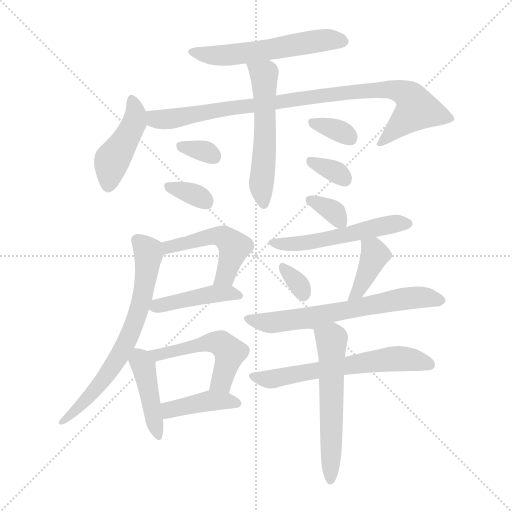
t = 0.00 s
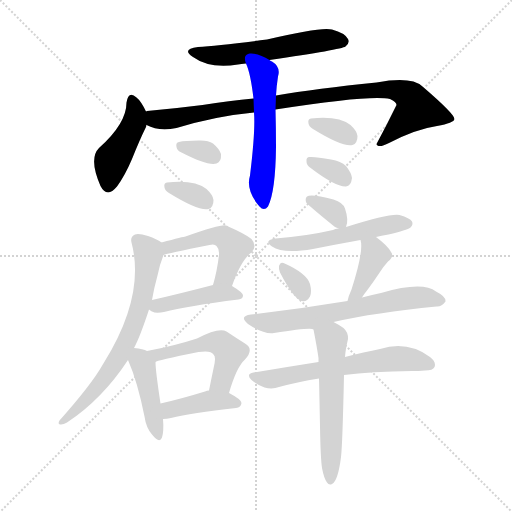
t = 2.70 s
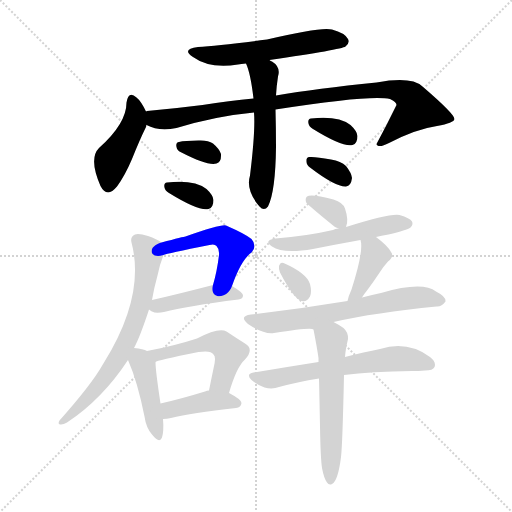
t = 5.40 s
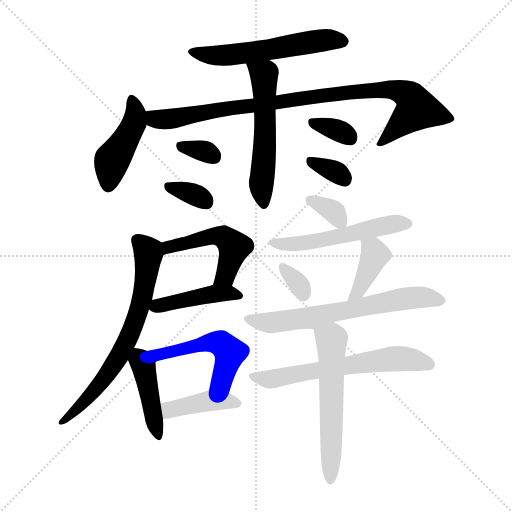
t = 8.09 s
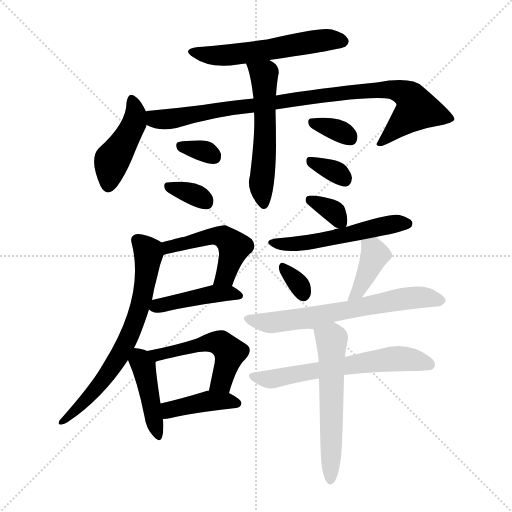
t = 10.79 s
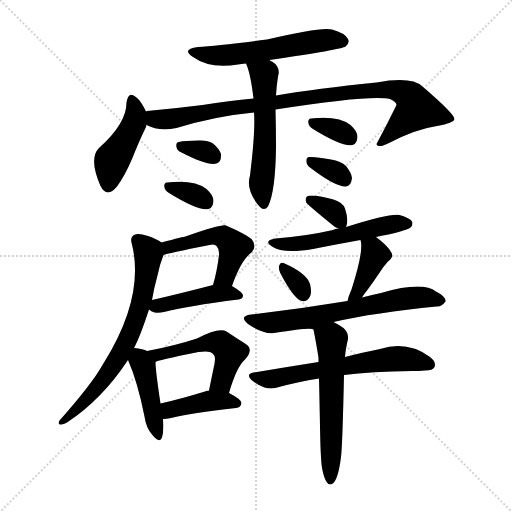
t = 13.49 s

The animated SVG that drew these frames (rendered in a browser with its animation timeline set to each time). Animation: 21 CSS @keyframes rules; one cycle of 13.49 s.

<svg version="1.1" viewBox="0 0 1024 1024" xmlns="http://www.w3.org/2000/svg">
  <g stroke="lightgray" stroke-dasharray="1,1" stroke-width="1" transform="scale(4, 4)">
    <line x1="0" y1="0" x2="256" y2="256"></line>
    <line x1="256" y1="0" x2="0" y2="256"></line>
    <line x1="128" y1="0" x2="128" y2="256"></line>
    <line x1="0" y1="128" x2="256" y2="128"></line>
  </g>
<g transform="scale(1, -1) translate(0, -900)">
   <style type="text/css">
    @keyframes keyframes0 {
      from {
       stroke: blue;
       stroke-dashoffset: 556;
       stroke-width: 128;
       }
       64% {
       animation-timing-function: step-end;
       stroke: blue;
       stroke-dashoffset: 0;
       stroke-width: 128;
       }
       to {
       stroke: black;
       stroke-width: 1024;
       }
       }
       #make-me-a-hanzi-animation-0 {
         animation: keyframes0 0.702474s both;
         animation-delay: 0.000000s;
         animation-timing-function: linear;
       }
    @keyframes keyframes1 {
      from {
       stroke: blue;
       stroke-dashoffset: 438;
       stroke-width: 128;
       }
       59% {
       animation-timing-function: step-end;
       stroke: blue;
       stroke-dashoffset: 0;
       stroke-width: 128;
       }
       to {
       stroke: black;
       stroke-width: 1024;
       }
       }
       #make-me-a-hanzi-animation-1 {
         animation: keyframes1 0.606445s both;
         animation-delay: 0.702474s;
         animation-timing-function: linear;
       }
    @keyframes keyframes2 {
      from {
       stroke: blue;
       stroke-dashoffset: 918;
       stroke-width: 128;
       }
       75% {
       animation-timing-function: step-end;
       stroke: blue;
       stroke-dashoffset: 0;
       stroke-width: 128;
       }
       to {
       stroke: black;
       stroke-width: 1024;
       }
       }
       #make-me-a-hanzi-animation-2 {
         animation: keyframes2 0.997070s both;
         animation-delay: 1.308919s;
         animation-timing-function: linear;
       }
    @keyframes keyframes3 {
      from {
       stroke: blue;
       stroke-dashoffset: 548;
       stroke-width: 128;
       }
       64% {
       animation-timing-function: step-end;
       stroke: blue;
       stroke-dashoffset: 0;
       stroke-width: 128;
       }
       to {
       stroke: black;
       stroke-width: 1024;
       }
       }
       #make-me-a-hanzi-animation-3 {
         animation: keyframes3 0.695964s both;
         animation-delay: 2.305990s;
         animation-timing-function: linear;
       }
    @keyframes keyframes4 {
      from {
       stroke: blue;
       stroke-dashoffset: 324;
       stroke-width: 128;
       }
       51% {
       animation-timing-function: step-end;
       stroke: blue;
       stroke-dashoffset: 0;
       stroke-width: 128;
       }
       to {
       stroke: black;
       stroke-width: 1024;
       }
       }
       #make-me-a-hanzi-animation-4 {
         animation: keyframes4 0.513672s both;
         animation-delay: 3.001953s;
         animation-timing-function: linear;
       }
    @keyframes keyframes5 {
      from {
       stroke: blue;
       stroke-dashoffset: 333;
       stroke-width: 128;
       }
       52% {
       animation-timing-function: step-end;
       stroke: blue;
       stroke-dashoffset: 0;
       stroke-width: 128;
       }
       to {
       stroke: black;
       stroke-width: 1024;
       }
       }
       #make-me-a-hanzi-animation-5 {
         animation: keyframes5 0.520996s both;
         animation-delay: 3.515625s;
         animation-timing-function: linear;
       }
    @keyframes keyframes6 {
      from {
       stroke: blue;
       stroke-dashoffset: 333;
       stroke-width: 128;
       }
       52% {
       animation-timing-function: step-end;
       stroke: blue;
       stroke-dashoffset: 0;
       stroke-width: 128;
       }
       to {
       stroke: black;
       stroke-width: 1024;
       }
       }
       #make-me-a-hanzi-animation-6 {
         animation: keyframes6 0.520996s both;
         animation-delay: 4.036621s;
         animation-timing-function: linear;
       }
    @keyframes keyframes7 {
      from {
       stroke: blue;
       stroke-dashoffset: 331;
       stroke-width: 128;
       }
       52% {
       animation-timing-function: step-end;
       stroke: blue;
       stroke-dashoffset: 0;
       stroke-width: 128;
       }
       to {
       stroke: black;
       stroke-width: 1024;
       }
       }
       #make-me-a-hanzi-animation-7 {
         animation: keyframes7 0.519368s both;
         animation-delay: 4.557617s;
         animation-timing-function: linear;
       }
    @keyframes keyframes8 {
      from {
       stroke: blue;
       stroke-dashoffset: 497;
       stroke-width: 128;
       }
       62% {
       animation-timing-function: step-end;
       stroke: blue;
       stroke-dashoffset: 0;
       stroke-width: 128;
       }
       to {
       stroke: black;
       stroke-width: 1024;
       }
       }
       #make-me-a-hanzi-animation-8 {
         animation: keyframes8 0.654460s both;
         animation-delay: 5.076986s;
         animation-timing-function: linear;
       }
    @keyframes keyframes9 {
      from {
       stroke: blue;
       stroke-dashoffset: 430;
       stroke-width: 128;
       }
       58% {
       animation-timing-function: step-end;
       stroke: blue;
       stroke-dashoffset: 0;
       stroke-width: 128;
       }
       to {
       stroke: black;
       stroke-width: 1024;
       }
       }
       #make-me-a-hanzi-animation-9 {
         animation: keyframes9 0.599935s both;
         animation-delay: 5.731445s;
         animation-timing-function: linear;
       }
    @keyframes keyframes10 {
      from {
       stroke: blue;
       stroke-dashoffset: 683;
       stroke-width: 128;
       }
       69% {
       animation-timing-function: step-end;
       stroke: blue;
       stroke-dashoffset: 0;
       stroke-width: 128;
       }
       to {
       stroke: black;
       stroke-width: 1024;
       }
       }
       #make-me-a-hanzi-animation-10 {
         animation: keyframes10 0.805827s both;
         animation-delay: 6.331380s;
         animation-timing-function: linear;
       }
    @keyframes keyframes11 {
      from {
       stroke: blue;
       stroke-dashoffset: 424;
       stroke-width: 128;
       }
       58% {
       animation-timing-function: step-end;
       stroke: blue;
       stroke-dashoffset: 0;
       stroke-width: 128;
       }
       to {
       stroke: black;
       stroke-width: 1024;
       }
       }
       #make-me-a-hanzi-animation-11 {
         animation: keyframes11 0.595052s both;
         animation-delay: 7.137207s;
         animation-timing-function: linear;
       }
    @keyframes keyframes12 {
      from {
       stroke: blue;
       stroke-dashoffset: 506;
       stroke-width: 128;
       }
       62% {
       animation-timing-function: step-end;
       stroke: blue;
       stroke-dashoffset: 0;
       stroke-width: 128;
       }
       to {
       stroke: black;
       stroke-width: 1024;
       }
       }
       #make-me-a-hanzi-animation-12 {
         animation: keyframes12 0.661784s both;
         animation-delay: 7.732259s;
         animation-timing-function: linear;
       }
    @keyframes keyframes13 {
      from {
       stroke: blue;
       stroke-dashoffset: 407;
       stroke-width: 128;
       }
       57% {
       animation-timing-function: step-end;
       stroke: blue;
       stroke-dashoffset: 0;
       stroke-width: 128;
       }
       to {
       stroke: black;
       stroke-width: 1024;
       }
       }
       #make-me-a-hanzi-animation-13 {
         animation: keyframes13 0.581217s both;
         animation-delay: 8.394043s;
         animation-timing-function: linear;
       }
    @keyframes keyframes14 {
      from {
       stroke: blue;
       stroke-dashoffset: 337;
       stroke-width: 128;
       }
       52% {
       animation-timing-function: step-end;
       stroke: blue;
       stroke-dashoffset: 0;
       stroke-width: 128;
       }
       to {
       stroke: black;
       stroke-width: 1024;
       }
       }
       #make-me-a-hanzi-animation-14 {
         animation: keyframes14 0.524251s both;
         animation-delay: 8.975260s;
         animation-timing-function: linear;
       }
    @keyframes keyframes15 {
      from {
       stroke: blue;
       stroke-dashoffset: 529;
       stroke-width: 128;
       }
       63% {
       animation-timing-function: step-end;
       stroke: blue;
       stroke-dashoffset: 0;
       stroke-width: 128;
       }
       to {
       stroke: black;
       stroke-width: 1024;
       }
       }
       #make-me-a-hanzi-animation-15 {
         animation: keyframes15 0.680501s both;
         animation-delay: 9.499512s;
         animation-timing-function: linear;
       }
    @keyframes keyframes16 {
      from {
       stroke: blue;
       stroke-dashoffset: 322;
       stroke-width: 128;
       }
       51% {
       animation-timing-function: step-end;
       stroke: blue;
       stroke-dashoffset: 0;
       stroke-width: 128;
       }
       to {
       stroke: black;
       stroke-width: 1024;
       }
       }
       #make-me-a-hanzi-animation-16 {
         animation: keyframes16 0.512044s both;
         animation-delay: 10.180013s;
         animation-timing-function: linear;
       }
    @keyframes keyframes17 {
      from {
       stroke: blue;
       stroke-dashoffset: 392;
       stroke-width: 128;
       }
       56% {
       animation-timing-function: step-end;
       stroke: blue;
       stroke-dashoffset: 0;
       stroke-width: 128;
       }
       to {
       stroke: black;
       stroke-width: 1024;
       }
       }
       #make-me-a-hanzi-animation-17 {
         animation: keyframes17 0.569010s both;
         animation-delay: 10.692057s;
         animation-timing-function: linear;
       }
    @keyframes keyframes18 {
      from {
       stroke: blue;
       stroke-dashoffset: 644;
       stroke-width: 128;
       }
       68% {
       animation-timing-function: step-end;
       stroke: blue;
       stroke-dashoffset: 0;
       stroke-width: 128;
       }
       to {
       stroke: black;
       stroke-width: 1024;
       }
       }
       #make-me-a-hanzi-animation-18 {
         animation: keyframes18 0.774089s both;
         animation-delay: 11.261068s;
         animation-timing-function: linear;
       }
    @keyframes keyframes19 {
      from {
       stroke: blue;
       stroke-dashoffset: 605;
       stroke-width: 128;
       }
       66% {
       animation-timing-function: step-end;
       stroke: blue;
       stroke-dashoffset: 0;
       stroke-width: 128;
       }
       to {
       stroke: black;
       stroke-width: 1024;
       }
       }
       #make-me-a-hanzi-animation-19 {
         animation: keyframes19 0.742350s both;
         animation-delay: 12.035156s;
         animation-timing-function: linear;
       }
    @keyframes keyframes20 {
      from {
       stroke: blue;
       stroke-dashoffset: 565;
       stroke-width: 128;
       }
       65% {
       animation-timing-function: step-end;
       stroke: blue;
       stroke-dashoffset: 0;
       stroke-width: 128;
       }
       to {
       stroke: black;
       stroke-width: 1024;
       }
       }
       #make-me-a-hanzi-animation-20 {
         animation: keyframes20 0.709798s both;
         animation-delay: 12.777507s;
         animation-timing-function: linear;
       }
</style>
<path d="M 539.0 780.0 Q 683.0 801.0 691.0 807.0 Q 700.0 814.0 696.0 822.0 Q 690.0 834.0 664.0 841.0 Q 643.0 847.0 534.0 821.0 Q 435.0 808.0 396.0 806.0 Q 362.0 802.0 386.0 786.0 Q 419.0 762.0 476.0 771.0 Q 482.0 772.0 492.0 773.0 L 539.0 780.0 Z" fill="lightgray"></path> 
<path d="M 292.0 677.0 Q 282.0 698.0 273.0 705.0 Q 257.0 720.0 253.0 695.0 Q 253.0 653.0 198.0 604.0 Q 177.0 583.0 201.0 528.0 Q 214.0 503.0 234.0 527.0 Q 250.0 549.0 264.0 582.0 Q 280.0 622.0 292.0 646.0 Q 293.0 647.0 293.0 650.0 L 292.0 677.0 Z" fill="lightgray"></path> 
<path d="M 551.0 681.0 Q 743.0 711.0 780.0 702.0 Q 793.0 696.0 793.0 690.0 Q 774.0 651.0 753.0 612.0 Q 753.0 611.0 755.0 609.0 Q 761.0 605.0 778.0 614.0 Q 832.0 642.0 874.0 648.0 Q 908.0 654.0 909.0 662.0 Q 909.0 672.0 845.0 727.0 Q 823.0 748.0 753.0 735.0 Q 633.0 723.0 552.0 709.0 L 507.0 703.0 Q 459.0 699.0 405.0 690.0 Q 350.0 683.0 294.0 678.0 Q 293.0 678.0 292.0 677.0 C 262.0 673.0 265.0 660.0 293.0 650.0 Q 317.0 637.0 353.0 644.0 Q 432.0 668.0 508.0 675.0 L 551.0 681.0 Z" fill="lightgray"></path> 
<path d="M 508.0 675.0 Q 511.0 638.0 500.0 549.0 Q 491.0 519.0 519.0 487.0 Q 528.0 477.0 536.0 487.0 Q 551.0 517.0 552.0 606.0 Q 552.0 643.0 551.0 681.0 L 552.0 709.0 Q 553.0 728.0 556.0 747.0 Q 562.0 766.0 544.0 777.0 Q 541.0 778.0 539.0 780.0 C 514.0 796.0 481.0 801.0 492.0 773.0 Q 501.0 754.0 507.0 703.0 L 508.0 675.0 Z" fill="lightgray"></path> 
<path d="M 363.0 595.0 Q 415.0 568.0 433.0 573.0 Q 443.0 576.0 442.0 592.0 Q 439.0 602.0 426.0 613.0 Q 416.0 620.0 397.0 619.0 Q 369.0 619.0 358.0 616.0 Q 351.0 615.0 353.0 606.0 Q 354.0 599.0 363.0 595.0 Z" fill="lightgray"></path> 
<path d="M 338.0 514.0 Q 398.0 477.0 417.0 482.0 Q 427.0 485.0 427.0 500.0 Q 426.0 510.0 413.0 522.0 Q 389.0 541.0 334.0 535.0 Q 327.0 534.0 329.0 525.0 Q 330.0 519.0 338.0 514.0 Z" fill="lightgray"></path> 
<path d="M 626.0 642.0 Q 686.0 605.0 705.0 610.0 Q 715.0 613.0 715.0 628.0 Q 714.0 638.0 701.0 650.0 Q 677.0 669.0 622.0 663.0 Q 615.0 662.0 617.0 653.0 Q 618.0 647.0 626.0 642.0 Z" fill="lightgray"></path> 
<path d="M 620.0 565.0 Q 671.0 526.0 692.0 527.0 Q 702.0 528.0 704.0 544.0 Q 703.0 554.0 692.0 568.0 Q 682.0 578.0 662.0 581.0 Q 631.0 587.0 619.0 586.0 Q 612.0 586.0 613.0 577.0 Q 613.0 570.0 620.0 565.0 Z" fill="lightgray"></path> 
<path d="M 464.0 328.0 Q 482.0 380.0 503.0 395.0 Q 515.0 408.0 503.0 422.0 Q 491.0 432.0 452.0 449.0 Q 443.0 452.0 371.0 427.0 Q 368.0 427.0 323.0 415.0 C 294.0 407.0 298.0 381.0 327.0 390.0 Q 333.0 393.0 419.0 410.0 Q 429.0 413.0 433.0 408.0 Q 439.0 402.0 438.0 390.0 Q 434.0 357.0 426.0 330.0 C 418.0 301.0 454.0 300.0 464.0 328.0 Z" fill="lightgray"></path> 
<path d="M 298.0 281.0 Q 302.0 277.0 309.0 275.0 Q 318.0 274.0 328.0 276.0 Q 374.0 288.0 477.0 301.0 Q 486.0 302.0 486.0 309.0 Q 486.0 315.0 464.0 328.0 C 450.0 336.0 450.0 336.0 426.0 330.0 Q 357.0 312.0 304.0 300.0 C 280.0 294.0 280.0 294.0 298.0 281.0 Z" fill="lightgray"></path> 
<path d="M 268.0 204.0 Q 280.0 226.0 298.0 281.0 L 304.0 300.0 Q 308.0 324.0 315.0 349.0 Q 319.0 370.0 327.0 390.0 C 334.0 409.0 334.0 409.0 323.0 415.0 Q 314.0 422.0 296.0 428.0 Q 277.0 434.0 270.0 431.0 Q 260.0 427.0 263.0 415.0 Q 291.0 309.0 208.0 175.0 Q 207.0 174.0 205.0 170.0 Q 183.0 131.0 119.0 59.0 Q 115.0 52.0 120.0 51.0 Q 126.0 50.0 134.0 55.0 Q 204.0 101.0 256.0 180.0 L 268.0 204.0 Z" fill="lightgray"></path> 
<path d="M 294.0 198.0 Q 287.0 202.0 268.0 204.0 C 244.0 207.0 244.0 207.0 256.0 180.0 Q 275.0 137.0 289.0 67.0 Q 292.0 45.0 304.0 31.0 Q 319.0 12.0 324.0 25.0 Q 328.0 38.0 326.0 62.0 L 321.0 93.0 Q 311.0 159.0 311.0 176.0 C 310.0 191.0 310.0 191.0 294.0 198.0 Z" fill="lightgray"></path> 
<path d="M 458.0 114.0 Q 473.0 166.0 490.0 181.0 Q 509.0 202.0 490.0 213.0 Q 474.0 223.0 453.0 237.0 Q 438.0 246.0 394.0 223.0 Q 348.0 208.0 294.0 198.0 C 265.0 192.0 283.0 165.0 311.0 176.0 Q 312.0 179.0 397.0 196.0 Q 422.0 200.0 427.0 191.0 Q 433.0 187.0 427.0 163.0 Q 423.0 144.0 418.0 119.0 C 412.0 90.0 449.0 85.0 458.0 114.0 Z" fill="lightgray"></path> 
<path d="M 326.0 62.0 Q 333.0 62.0 342.0 64.0 Q 382.0 74.0 472.0 84.0 Q 482.0 85.0 483.0 94.0 Q 483.0 101.0 458.0 114.0 L 418.0 119.0 Q 414.0 119.0 410.0 117.0 Q 361.0 102.0 321.0 93.0 C 292.0 86.0 296.0 60.0 326.0 62.0 Z" fill="lightgray"></path> 
<path d="M 692.0 446.0 Q 698.0 459.0 690.0 483.0 Q 686.0 495.0 667.0 501.0 Q 622.0 513.0 614.0 507.0 Q 610.0 504.0 612.0 496.0 Q 612.0 493.0 665.0 450.0 Q 669.0 446.0 677.0 443.0 C 689.0 438.0 689.0 438.0 692.0 446.0 Z" fill="lightgray"></path> 
<path d="M 752.0 426.0 Q 762.0 429.0 777.0 431.0 Q 814.0 440.0 821.0 445.0 Q 827.0 451.0 824.0 457.0 Q 820.0 464.0 799.0 470.0 Q 781.0 474.0 692.0 446.0 L 677.0 443.0 Q 670.0 443.0 666.0 440.0 Q 614.0 428.0 551.0 423.0 Q 526.0 419.0 544.0 407.0 Q 566.0 392.0 626.0 402.0 Q 671.0 411.0 721.0 420.0 L 752.0 426.0 Z" fill="lightgray"></path> 
<path d="M 560.0 355.0 Q 588.0 301.0 604.0 298.0 Q 613.0 295.0 620.0 307.0 Q 624.0 316.0 620.0 332.0 Q 613.0 354.0 567.0 374.0 Q 561.0 377.0 558.0 368.0 Q 557.0 364.0 560.0 355.0 Z" fill="lightgray"></path> 
<path d="M 724.0 305.0 Q 728.0 312.0 734.0 319.0 Q 746.0 335.0 760.0 356.0 Q 766.0 366.0 776.0 377.0 Q 789.0 387.0 782.0 396.0 Q 775.0 409.0 752.0 426.0 C 728.0 444.0 714.0 449.0 721.0 420.0 Q 728.0 399.0 703.0 321.0 Q 697.0 308.0 695.0 298.0 C 688.0 269.0 708.0 279.0 724.0 305.0 Z" fill="lightgray"></path> 
<path d="M 667.0 256.0 Q 751.0 275.0 873.0 287.0 Q 883.0 286.0 891.0 297.0 Q 892.0 307.0 872.0 317.0 Q 845.0 338.0 762.0 314.0 Q 743.0 310.0 724.0 305.0 L 695.0 298.0 Q 599.0 282.0 502.0 271.0 Q 477.0 268.0 496.0 252.0 Q 527.0 231.0 548.0 234.0 Q 623.0 246.0 627.0 241.0 C 646.0 239.0 638.0 250.0 667.0 256.0 Z" fill="lightgray"></path> 
<path d="M 688.0 150.0 Q 742.0 157.0 824.0 158.0 Q 837.0 158.0 850.0 159.0 Q 866.0 159.0 869.0 166.0 Q 873.0 176.0 860.0 186.0 Q 815.0 219.0 760.0 202.0 Q 729.0 196.0 690.0 186.0 L 637.0 176.0 Q 574.0 166.0 507.0 155.0 Q 491.0 152.0 503.0 140.0 Q 515.0 130.0 529.0 125.0 Q 545.0 121.0 558.0 126.0 Q 595.0 136.0 638.0 143.0 L 688.0 150.0 Z" fill="lightgray"></path> 
<path d="M 644.0 -36.0 Q 648.0 -57.0 654.0 -65.0 Q 658.0 -71.0 664.0 -68.0 Q 676.0 -62.0 682.0 -14.0 Q 685.0 10.0 688.0 150.0 L 690.0 186.0 Q 691.0 201.0 696.0 222.0 Q 697.0 235.0 687.0 244.0 Q 677.0 251.0 667.0 256.0 C 641.0 270.0 621.0 270.0 627.0 241.0 Q 634.0 205.0 637.0 184.0 Q 637.0 181.0 637.0 176.0 L 638.0 143.0 Q 639.0 101.0 640.0 47.0 Q 641.0 -16.0 644.0 -36.0 Z" fill="lightgray"></path> 
      <clipPath id="make-me-a-hanzi-clip-0">
      <path d="M 539.0 780.0 Q 683.0 801.0 691.0 807.0 Q 700.0 814.0 696.0 822.0 Q 690.0 834.0 664.0 841.0 Q 643.0 847.0 534.0 821.0 Q 435.0 808.0 396.0 806.0 Q 362.0 802.0 386.0 786.0 Q 419.0 762.0 476.0 771.0 Q 482.0 772.0 492.0 773.0 L 539.0 780.0 Z" fill="lightgray"></path>
      </clipPath>
      <path clip-path="url(#make-me-a-hanzi-clip-0)" d="M 388.0 797.0 L 410.0 790.0 L 465.0 790.0 L 647.0 820.0 L 684.0 818.0 " fill="none" id="make-me-a-hanzi-animation-0" stroke-dasharray="428 856" stroke-linecap="round"></path>

      <clipPath id="make-me-a-hanzi-clip-1">
      <path d="M 292.0 677.0 Q 282.0 698.0 273.0 705.0 Q 257.0 720.0 253.0 695.0 Q 253.0 653.0 198.0 604.0 Q 177.0 583.0 201.0 528.0 Q 214.0 503.0 234.0 527.0 Q 250.0 549.0 264.0 582.0 Q 280.0 622.0 292.0 646.0 Q 293.0 647.0 293.0 650.0 L 292.0 677.0 Z" fill="lightgray"></path>
      </clipPath>
      <path clip-path="url(#make-me-a-hanzi-clip-1)" d="M 263.0 699.0 L 271.0 674.0 L 269.0 656.0 L 224.0 580.0 L 216.0 531.0 " fill="none" id="make-me-a-hanzi-animation-1" stroke-dasharray="310 620" stroke-linecap="round"></path>

      <clipPath id="make-me-a-hanzi-clip-2">
      <path d="M 551.0 681.0 Q 743.0 711.0 780.0 702.0 Q 793.0 696.0 793.0 690.0 Q 774.0 651.0 753.0 612.0 Q 753.0 611.0 755.0 609.0 Q 761.0 605.0 778.0 614.0 Q 832.0 642.0 874.0 648.0 Q 908.0 654.0 909.0 662.0 Q 909.0 672.0 845.0 727.0 Q 823.0 748.0 753.0 735.0 Q 633.0 723.0 552.0 709.0 L 507.0 703.0 Q 459.0 699.0 405.0 690.0 Q 350.0 683.0 294.0 678.0 Q 293.0 678.0 292.0 677.0 C 262.0 673.0 265.0 660.0 293.0 650.0 Q 317.0 637.0 353.0 644.0 Q 432.0 668.0 508.0 675.0 L 551.0 681.0 Z" fill="lightgray"></path>
      </clipPath>
      <path clip-path="url(#make-me-a-hanzi-clip-2)" d="M 297.0 670.0 L 310.0 662.0 L 342.0 662.0 L 430.0 680.0 L 562.0 694.0 L 676.0 714.0 L 766.0 722.0 L 802.0 717.0 L 822.0 704.0 L 834.0 682.0 L 760.0 614.0 " fill="none" id="make-me-a-hanzi-animation-2" stroke-dasharray="790 1580" stroke-linecap="round"></path>

      <clipPath id="make-me-a-hanzi-clip-3">
      <path d="M 508.0 675.0 Q 511.0 638.0 500.0 549.0 Q 491.0 519.0 519.0 487.0 Q 528.0 477.0 536.0 487.0 Q 551.0 517.0 552.0 606.0 Q 552.0 643.0 551.0 681.0 L 552.0 709.0 Q 553.0 728.0 556.0 747.0 Q 562.0 766.0 544.0 777.0 Q 541.0 778.0 539.0 780.0 C 514.0 796.0 481.0 801.0 492.0 773.0 Q 501.0 754.0 507.0 703.0 L 508.0 675.0 Z" fill="lightgray"></path>
      </clipPath>
      <path clip-path="url(#make-me-a-hanzi-clip-3)" d="M 500.0 771.0 L 529.0 744.0 L 531.0 643.0 L 522.0 532.0 L 528.0 492.0 " fill="none" id="make-me-a-hanzi-animation-3" stroke-dasharray="420 840" stroke-linecap="round"></path>

      <clipPath id="make-me-a-hanzi-clip-4">
      <path d="M 363.0 595.0 Q 415.0 568.0 433.0 573.0 Q 443.0 576.0 442.0 592.0 Q 439.0 602.0 426.0 613.0 Q 416.0 620.0 397.0 619.0 Q 369.0 619.0 358.0 616.0 Q 351.0 615.0 353.0 606.0 Q 354.0 599.0 363.0 595.0 Z" fill="lightgray"></path>
      </clipPath>
      <path clip-path="url(#make-me-a-hanzi-clip-4)" d="M 364.0 607.0 L 404.0 599.0 L 428.0 587.0 " fill="none" id="make-me-a-hanzi-animation-4" stroke-dasharray="196 392" stroke-linecap="round"></path>

      <clipPath id="make-me-a-hanzi-clip-5">
      <path d="M 338.0 514.0 Q 398.0 477.0 417.0 482.0 Q 427.0 485.0 427.0 500.0 Q 426.0 510.0 413.0 522.0 Q 389.0 541.0 334.0 535.0 Q 327.0 534.0 329.0 525.0 Q 330.0 519.0 338.0 514.0 Z" fill="lightgray"></path>
      </clipPath>
      <path clip-path="url(#make-me-a-hanzi-clip-5)" d="M 341.0 525.0 L 391.0 510.0 L 412.0 496.0 " fill="none" id="make-me-a-hanzi-animation-5" stroke-dasharray="205 410" stroke-linecap="round"></path>

      <clipPath id="make-me-a-hanzi-clip-6">
      <path d="M 626.0 642.0 Q 686.0 605.0 705.0 610.0 Q 715.0 613.0 715.0 628.0 Q 714.0 638.0 701.0 650.0 Q 677.0 669.0 622.0 663.0 Q 615.0 662.0 617.0 653.0 Q 618.0 647.0 626.0 642.0 Z" fill="lightgray"></path>
      </clipPath>
      <path clip-path="url(#make-me-a-hanzi-clip-6)" d="M 629.0 653.0 L 679.0 638.0 L 700.0 624.0 " fill="none" id="make-me-a-hanzi-animation-6" stroke-dasharray="205 410" stroke-linecap="round"></path>

      <clipPath id="make-me-a-hanzi-clip-7">
      <path d="M 620.0 565.0 Q 671.0 526.0 692.0 527.0 Q 702.0 528.0 704.0 544.0 Q 703.0 554.0 692.0 568.0 Q 682.0 578.0 662.0 581.0 Q 631.0 587.0 619.0 586.0 Q 612.0 586.0 613.0 577.0 Q 613.0 570.0 620.0 565.0 Z" fill="lightgray"></path>
      </clipPath>
      <path clip-path="url(#make-me-a-hanzi-clip-7)" d="M 624.0 576.0 L 671.0 557.0 L 689.0 541.0 " fill="none" id="make-me-a-hanzi-animation-7" stroke-dasharray="203 406" stroke-linecap="round"></path>

      <clipPath id="make-me-a-hanzi-clip-8">
      <path d="M 464.0 328.0 Q 482.0 380.0 503.0 395.0 Q 515.0 408.0 503.0 422.0 Q 491.0 432.0 452.0 449.0 Q 443.0 452.0 371.0 427.0 Q 368.0 427.0 323.0 415.0 C 294.0 407.0 298.0 381.0 327.0 390.0 Q 333.0 393.0 419.0 410.0 Q 429.0 413.0 433.0 408.0 Q 439.0 402.0 438.0 390.0 Q 434.0 357.0 426.0 330.0 C 418.0 301.0 454.0 300.0 464.0 328.0 Z" fill="lightgray"></path>
      </clipPath>
      <path clip-path="url(#make-me-a-hanzi-clip-8)" d="M 327.0 396.0 L 338.0 407.0 L 379.0 413.0 L 386.0 420.0 L 438.0 428.0 L 452.0 424.0 L 469.0 406.0 L 451.0 349.0 L 433.0 336.0 " fill="none" id="make-me-a-hanzi-animation-8" stroke-dasharray="369 738" stroke-linecap="round"></path>

      <clipPath id="make-me-a-hanzi-clip-9">
      <path d="M 298.0 281.0 Q 302.0 277.0 309.0 275.0 Q 318.0 274.0 328.0 276.0 Q 374.0 288.0 477.0 301.0 Q 486.0 302.0 486.0 309.0 Q 486.0 315.0 464.0 328.0 C 450.0 336.0 450.0 336.0 426.0 330.0 Q 357.0 312.0 304.0 300.0 C 280.0 294.0 280.0 294.0 298.0 281.0 Z" fill="lightgray"></path>
      </clipPath>
      <path clip-path="url(#make-me-a-hanzi-clip-9)" d="M 307.0 284.0 L 422.0 312.0 L 478.0 309.0 " fill="none" id="make-me-a-hanzi-animation-9" stroke-dasharray="302 604" stroke-linecap="round"></path>

      <clipPath id="make-me-a-hanzi-clip-10">
      <path d="M 268.0 204.0 Q 280.0 226.0 298.0 281.0 L 304.0 300.0 Q 308.0 324.0 315.0 349.0 Q 319.0 370.0 327.0 390.0 C 334.0 409.0 334.0 409.0 323.0 415.0 Q 314.0 422.0 296.0 428.0 Q 277.0 434.0 270.0 431.0 Q 260.0 427.0 263.0 415.0 Q 291.0 309.0 208.0 175.0 Q 207.0 174.0 205.0 170.0 Q 183.0 131.0 119.0 59.0 Q 115.0 52.0 120.0 51.0 Q 126.0 50.0 134.0 55.0 Q 204.0 101.0 256.0 180.0 L 268.0 204.0 Z" fill="lightgray"></path>
      </clipPath>
      <path clip-path="url(#make-me-a-hanzi-clip-10)" d="M 274.0 420.0 L 297.0 392.0 L 284.0 301.0 L 262.0 235.0 L 209.0 143.0 L 169.0 96.0 L 136.0 65.0 L 128.0 64.0 L 126.0 56.0 " fill="none" id="make-me-a-hanzi-animation-10" stroke-dasharray="555 1110" stroke-linecap="round"></path>

      <clipPath id="make-me-a-hanzi-clip-11">
      <path d="M 294.0 198.0 Q 287.0 202.0 268.0 204.0 C 244.0 207.0 244.0 207.0 256.0 180.0 Q 275.0 137.0 289.0 67.0 Q 292.0 45.0 304.0 31.0 Q 319.0 12.0 324.0 25.0 Q 328.0 38.0 326.0 62.0 L 321.0 93.0 Q 311.0 159.0 311.0 176.0 C 310.0 191.0 310.0 191.0 294.0 198.0 Z" fill="lightgray"></path>
      </clipPath>
      <path clip-path="url(#make-me-a-hanzi-clip-11)" d="M 275.0 193.0 L 287.0 168.0 L 315.0 31.0 " fill="none" id="make-me-a-hanzi-animation-11" stroke-dasharray="296 592" stroke-linecap="round"></path>

      <clipPath id="make-me-a-hanzi-clip-12">
      <path d="M 458.0 114.0 Q 473.0 166.0 490.0 181.0 Q 509.0 202.0 490.0 213.0 Q 474.0 223.0 453.0 237.0 Q 438.0 246.0 394.0 223.0 Q 348.0 208.0 294.0 198.0 C 265.0 192.0 283.0 165.0 311.0 176.0 Q 312.0 179.0 397.0 196.0 Q 422.0 200.0 427.0 191.0 Q 433.0 187.0 427.0 163.0 Q 423.0 144.0 418.0 119.0 C 412.0 90.0 449.0 85.0 458.0 114.0 Z" fill="lightgray"></path>
      </clipPath>
      <path clip-path="url(#make-me-a-hanzi-clip-12)" d="M 302.0 196.0 L 314.0 190.0 L 410.0 214.0 L 440.0 214.0 L 459.0 195.0 L 443.0 137.0 L 426.0 126.0 " fill="none" id="make-me-a-hanzi-animation-12" stroke-dasharray="378 756" stroke-linecap="round"></path>

      <clipPath id="make-me-a-hanzi-clip-13">
      <path d="M 326.0 62.0 Q 333.0 62.0 342.0 64.0 Q 382.0 74.0 472.0 84.0 Q 482.0 85.0 483.0 94.0 Q 483.0 101.0 458.0 114.0 L 418.0 119.0 Q 414.0 119.0 410.0 117.0 Q 361.0 102.0 321.0 93.0 C 292.0 86.0 296.0 60.0 326.0 62.0 Z" fill="lightgray"></path>
      </clipPath>
      <path clip-path="url(#make-me-a-hanzi-clip-13)" d="M 329.0 70.0 L 345.0 83.0 L 419.0 98.0 L 474.0 93.0 " fill="none" id="make-me-a-hanzi-animation-13" stroke-dasharray="279 558" stroke-linecap="round"></path>

      <clipPath id="make-me-a-hanzi-clip-14">
      <path d="M 692.0 446.0 Q 698.0 459.0 690.0 483.0 Q 686.0 495.0 667.0 501.0 Q 622.0 513.0 614.0 507.0 Q 610.0 504.0 612.0 496.0 Q 612.0 493.0 665.0 450.0 Q 669.0 446.0 677.0 443.0 C 689.0 438.0 689.0 438.0 692.0 446.0 Z" fill="lightgray"></path>
      </clipPath>
      <path clip-path="url(#make-me-a-hanzi-clip-14)" d="M 619.0 500.0 L 665.0 478.0 L 683.0 454.0 " fill="none" id="make-me-a-hanzi-animation-14" stroke-dasharray="209 418" stroke-linecap="round"></path>

      <clipPath id="make-me-a-hanzi-clip-15">
      <path d="M 752.0 426.0 Q 762.0 429.0 777.0 431.0 Q 814.0 440.0 821.0 445.0 Q 827.0 451.0 824.0 457.0 Q 820.0 464.0 799.0 470.0 Q 781.0 474.0 692.0 446.0 L 677.0 443.0 Q 670.0 443.0 666.0 440.0 Q 614.0 428.0 551.0 423.0 Q 526.0 419.0 544.0 407.0 Q 566.0 392.0 626.0 402.0 Q 671.0 411.0 721.0 420.0 L 752.0 426.0 Z" fill="lightgray"></path>
      </clipPath>
      <path clip-path="url(#make-me-a-hanzi-clip-15)" d="M 546.0 416.0 L 571.0 411.0 L 615.0 414.0 L 750.0 445.0 L 814.0 453.0 " fill="none" id="make-me-a-hanzi-animation-15" stroke-dasharray="401 802" stroke-linecap="round"></path>

      <clipPath id="make-me-a-hanzi-clip-16">
      <path d="M 560.0 355.0 Q 588.0 301.0 604.0 298.0 Q 613.0 295.0 620.0 307.0 Q 624.0 316.0 620.0 332.0 Q 613.0 354.0 567.0 374.0 Q 561.0 377.0 558.0 368.0 Q 557.0 364.0 560.0 355.0 Z" fill="lightgray"></path>
      </clipPath>
      <path clip-path="url(#make-me-a-hanzi-clip-16)" d="M 568.0 363.0 L 597.0 332.0 L 607.0 311.0 " fill="none" id="make-me-a-hanzi-animation-16" stroke-dasharray="194 388" stroke-linecap="round"></path>

      <clipPath id="make-me-a-hanzi-clip-17">
      <path d="M 724.0 305.0 Q 728.0 312.0 734.0 319.0 Q 746.0 335.0 760.0 356.0 Q 766.0 366.0 776.0 377.0 Q 789.0 387.0 782.0 396.0 Q 775.0 409.0 752.0 426.0 C 728.0 444.0 714.0 449.0 721.0 420.0 Q 728.0 399.0 703.0 321.0 Q 697.0 308.0 695.0 298.0 C 688.0 269.0 708.0 279.0 724.0 305.0 Z" fill="lightgray"></path>
      </clipPath>
      <path clip-path="url(#make-me-a-hanzi-clip-17)" d="M 729.0 418.0 L 750.0 390.0 L 725.0 334.0 L 702.0 302.0 " fill="none" id="make-me-a-hanzi-animation-17" stroke-dasharray="264 528" stroke-linecap="round"></path>

      <clipPath id="make-me-a-hanzi-clip-18">
      <path d="M 667.0 256.0 Q 751.0 275.0 873.0 287.0 Q 883.0 286.0 891.0 297.0 Q 892.0 307.0 872.0 317.0 Q 845.0 338.0 762.0 314.0 Q 743.0 310.0 724.0 305.0 L 695.0 298.0 Q 599.0 282.0 502.0 271.0 Q 477.0 268.0 496.0 252.0 Q 527.0 231.0 548.0 234.0 Q 623.0 246.0 627.0 241.0 C 646.0 239.0 638.0 250.0 667.0 256.0 Z" fill="lightgray"></path>
      </clipPath>
      <path clip-path="url(#make-me-a-hanzi-clip-18)" d="M 498.0 262.0 L 557.0 255.0 L 817.0 304.0 L 881.0 299.0 " fill="none" id="make-me-a-hanzi-animation-18" stroke-dasharray="516 1032" stroke-linecap="round"></path>

      <clipPath id="make-me-a-hanzi-clip-19">
      <path d="M 688.0 150.0 Q 742.0 157.0 824.0 158.0 Q 837.0 158.0 850.0 159.0 Q 866.0 159.0 869.0 166.0 Q 873.0 176.0 860.0 186.0 Q 815.0 219.0 760.0 202.0 Q 729.0 196.0 690.0 186.0 L 637.0 176.0 Q 574.0 166.0 507.0 155.0 Q 491.0 152.0 503.0 140.0 Q 515.0 130.0 529.0 125.0 Q 545.0 121.0 558.0 126.0 Q 595.0 136.0 638.0 143.0 L 688.0 150.0 Z" fill="lightgray"></path>
      </clipPath>
      <path clip-path="url(#make-me-a-hanzi-clip-19)" d="M 516.0 145.0 L 539.0 141.0 L 786.0 183.0 L 860.0 171.0 " fill="none" id="make-me-a-hanzi-animation-19" stroke-dasharray="477 954" stroke-linecap="round"></path>

      <clipPath id="make-me-a-hanzi-clip-20">
      <path d="M 644.0 -36.0 Q 648.0 -57.0 654.0 -65.0 Q 658.0 -71.0 664.0 -68.0 Q 676.0 -62.0 682.0 -14.0 Q 685.0 10.0 688.0 150.0 L 690.0 186.0 Q 691.0 201.0 696.0 222.0 Q 697.0 235.0 687.0 244.0 Q 677.0 251.0 667.0 256.0 C 641.0 270.0 621.0 270.0 627.0 241.0 Q 634.0 205.0 637.0 184.0 Q 637.0 181.0 637.0 176.0 L 638.0 143.0 Q 639.0 101.0 640.0 47.0 Q 641.0 -16.0 644.0 -36.0 Z" fill="lightgray"></path>
      </clipPath>
      <path clip-path="url(#make-me-a-hanzi-clip-20)" d="M 637.0 234.0 L 663.0 220.0 L 661.0 -59.0 " fill="none" id="make-me-a-hanzi-animation-20" stroke-dasharray="437 874" stroke-linecap="round"></path>

</g>
</svg>
